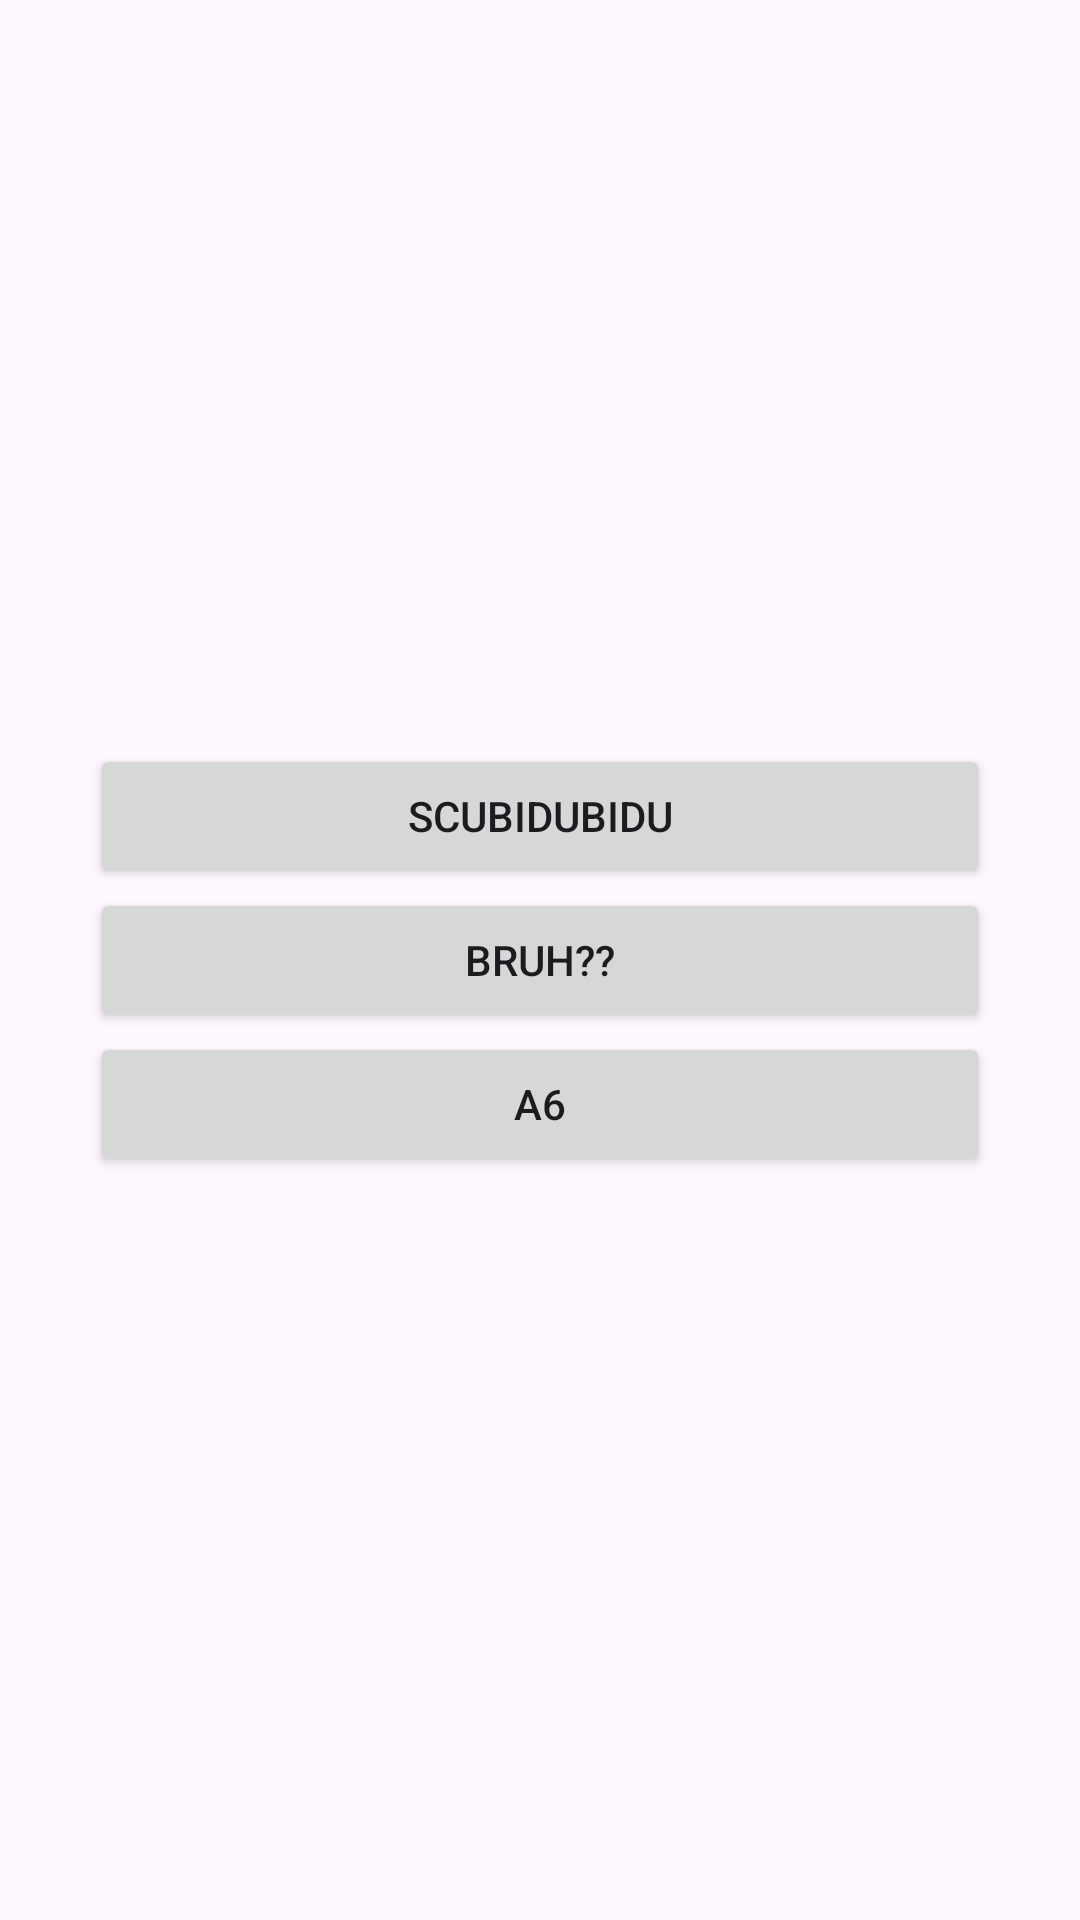

This screen was rendered from an Android layout file. Write that file and the resources it references.
<!-- AndroidManifest.xml: application theme Theme.Std1 -->
<!-- res/layout/fragment_main.xml -->
<?xml version="1.0" encoding="utf-8"?>
<LinearLayout
    xmlns:android="http://schemas.android.com/apk/res/android"
    android:layout_width="match_parent"
    android:layout_height="match_parent"
    android:orientation="vertical"
    android:padding="30dp"
    android:gravity="center">

    <Button
        android:id="@+id/btnImage"
        android:layout_width="match_parent"
        android:layout_height="wrap_content"
        android:text="scubidubidu" />

    <Button
        android:id="@+id/btnText"
        android:layout_width="match_parent"
        android:layout_height="wrap_content"
        android:text="Bruh??" />

    <Button
        android:id="@+id/btnThird"
        android:layout_width="match_parent"
        android:layout_height="wrap_content"
        android:text="A6" />

</LinearLayout>
<!-- resources referenced by this layout -->
<resources>
  <style name="Theme.Std1" parent="Base.Theme.Std1" />
  <style name="Base.Theme.Std1" parent="Theme.Material3.DayNight.NoActionBar">
          
          
      </style>
</resources>
